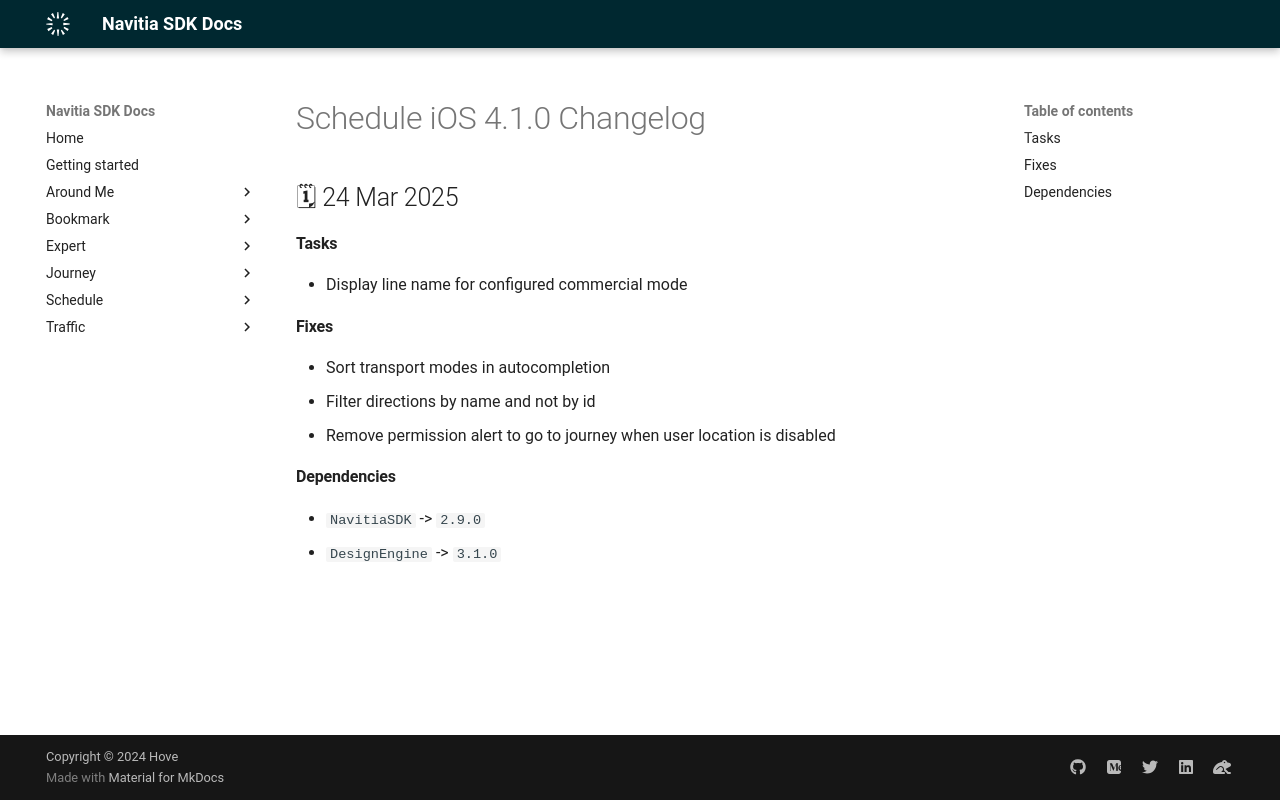

repository: hove-io/navitia_sdk_docs · page: schedule/ios/releases/4.1.0/index.html · generator: mkdocs

---
title: Schedule iOS 4.1.0 - Changelog - Navitia SDK Docs
---

# Schedule iOS 4.1.0 Changelog

<h2>🗓 24 Mar 2025</h2>

#### Tasks
- Display line name for configured commercial mode

#### Fixes
- Sort transport modes in autocompletion
- Filter directions by name and not by id
- Remove permission alert to go to journey when user location is disabled 

#### Dependencies
- `NavitiaSDK` -> `2.9.0`
- `DesignEngine` -> `3.1.0`
